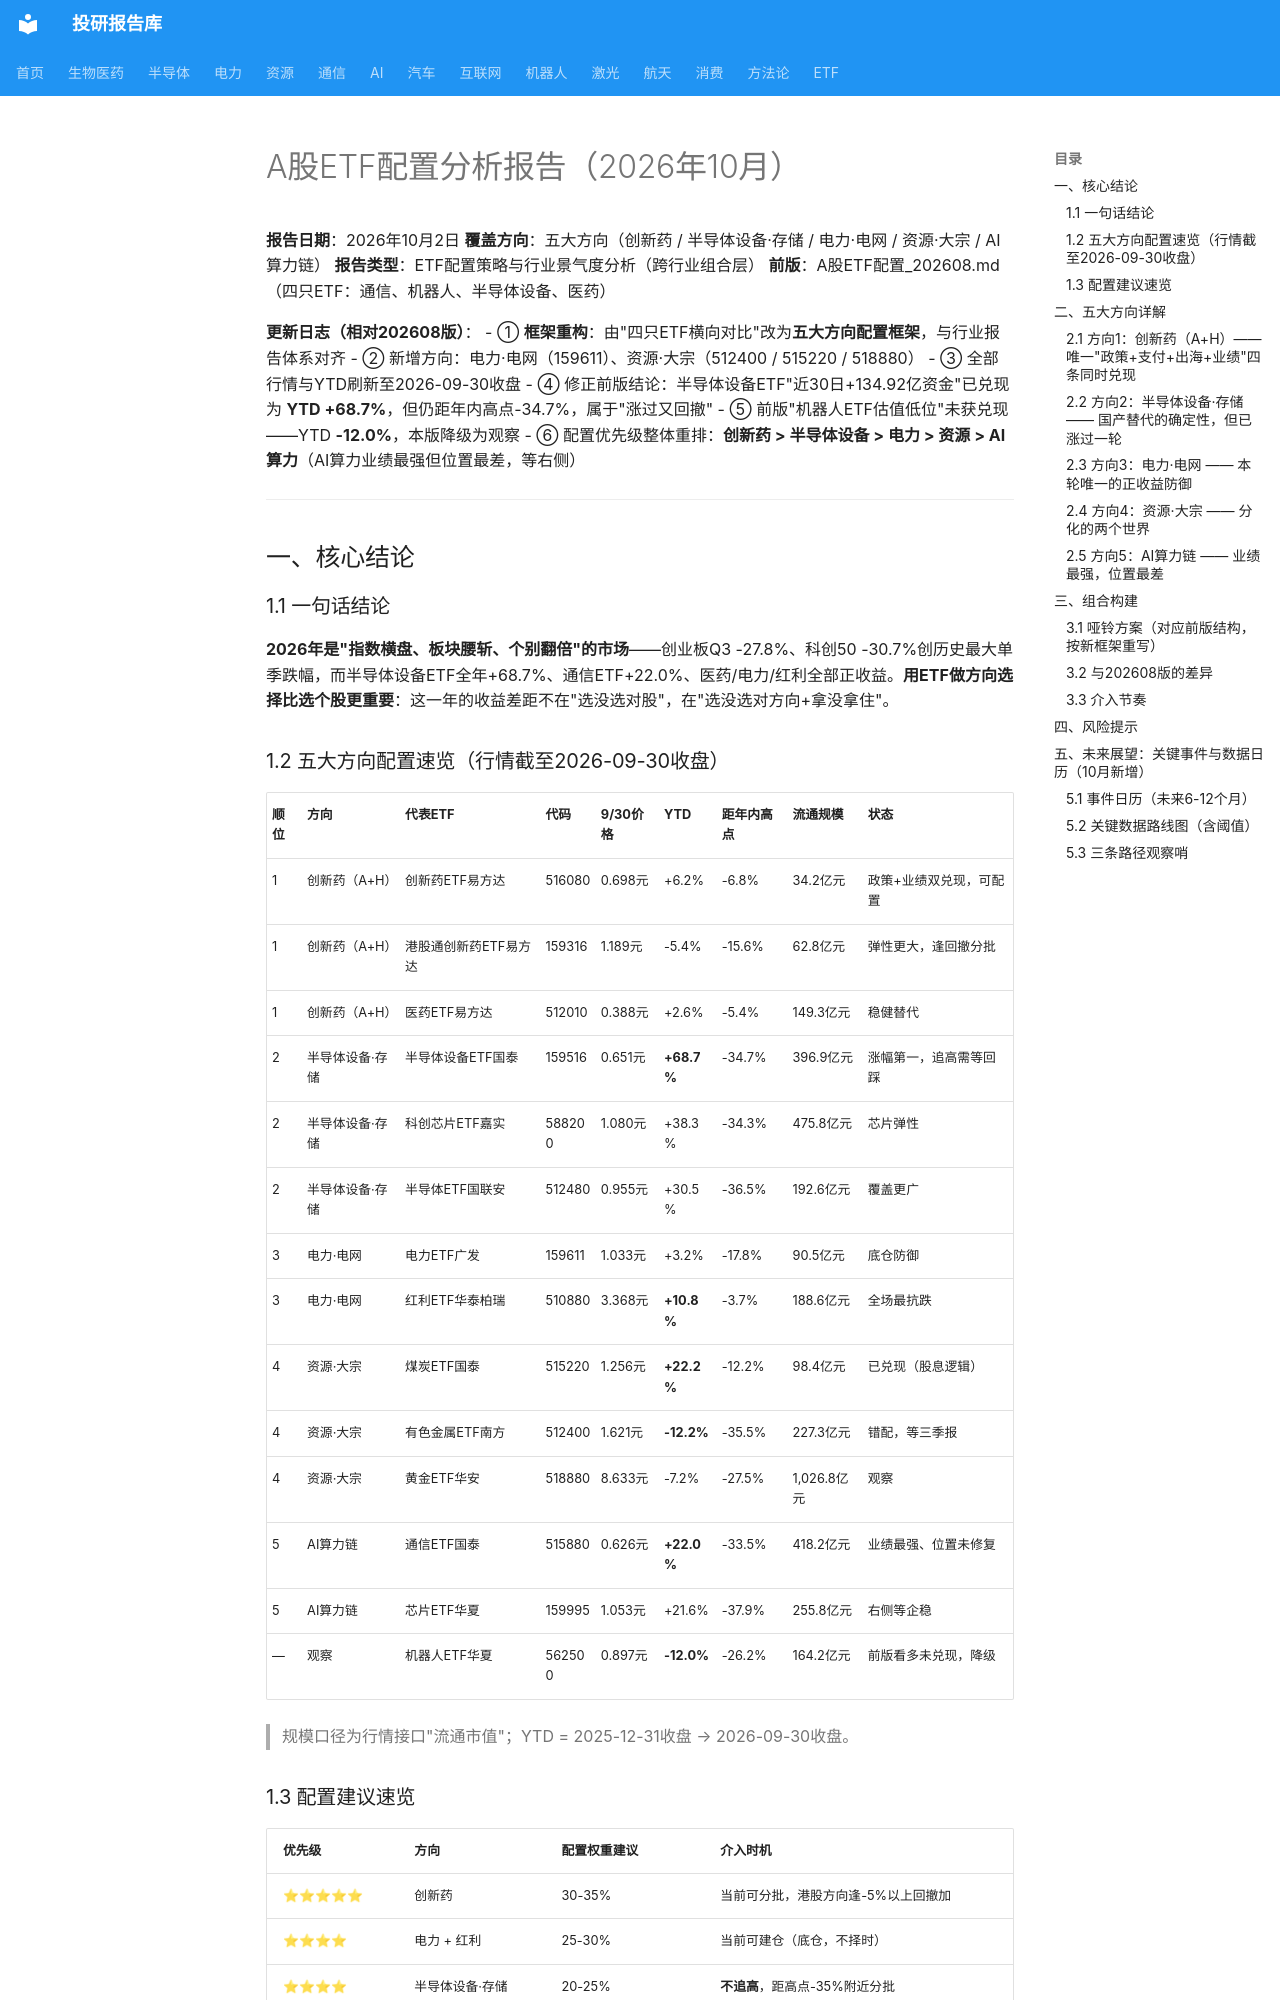

repository: zyxdtk/research · page: sectors/etf/A股ETF配置_202610/index.html · generator: mkdocs

# A股ETF配置分析报告（2026年10月）

**报告日期**：2026年10月2日
**覆盖方向**：五大方向（创新药 / 半导体设备·存储 / 电力·电网 / 资源·大宗 / AI算力链）
**报告类型**：ETF配置策略与行业景气度分析（跨行业组合层）
**前版**：A股ETF配置_202608.md（四只ETF：通信、机器人、半导体设备、医药）

**更新日志（相对202608版）**：
- ① **框架重构**：由"四只ETF横向对比"改为**五大方向配置框架**，与行业报告体系对齐
- ② 新增方向：电力·电网（159611）、资源·大宗（512400 / 515220 / 518880）
- ③ 全部行情与YTD刷新至2026-09-30收盘
- ④ 修正前版结论：半导体设备ETF"近30日+134.92亿资金"已兑现为 **YTD +68.7%**，但仍距年内高点-34.7%，属于"涨过又回撤"
- ⑤ 前版"机器人ETF估值低位"未获兑现——YTD **-12.0%**，本版降级为观察
- ⑥ 配置优先级整体重排：**创新药 > 半导体设备 > 电力 > 资源 > AI算力**（AI算力业绩最强但位置最差，等右侧）

---

## 一、核心结论

### 1.1 一句话结论

**2026年是"指数横盘、板块腰斩、个别翻倍"的市场**——创业板Q3 -27.8%、科创50 -30.7%创历史最大单季跌幅，而半导体设备ETF全年+68.7%、通信ETF+22.0%、医药/电力/红利全部正收益。**用ETF做方向选择比选个股更重要**：这一年的收益差距不在"选没选对股"，在"选没选对方向+拿没拿住"。
